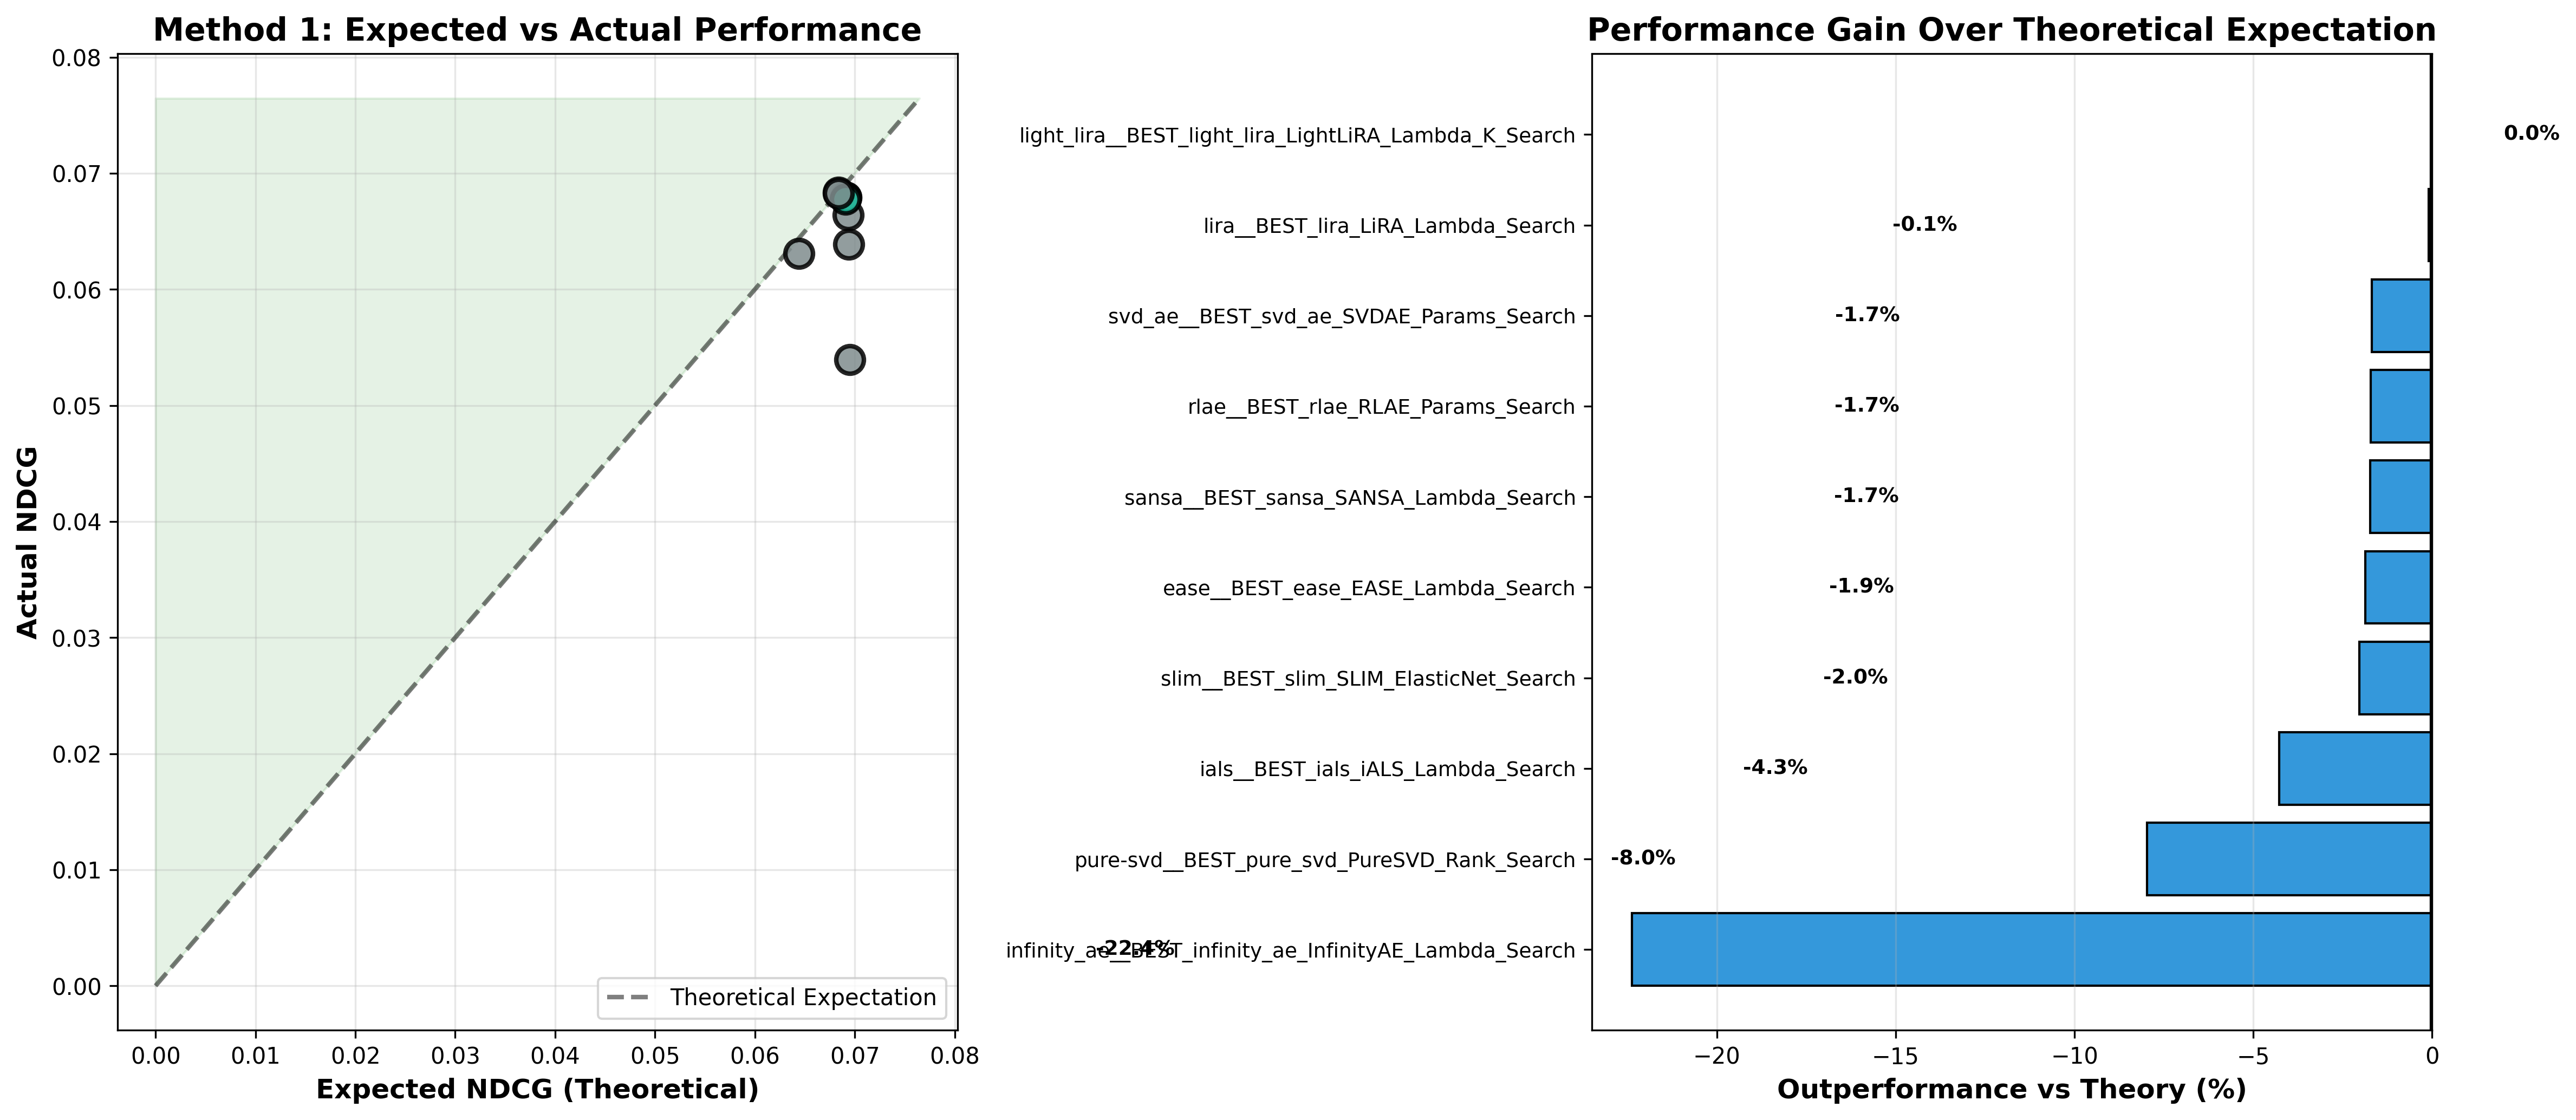

Source data for this figure (header and first rows):
Model, Run, NDCG, LongTailCoverage, Delta_Tail, Expected_Loss_NDCG, Actual_Loss_NDCG, Expected_NDCG, Efficiency, Outperformance_Pct, Is_CSAR
svd_ae, svd_ae__BEST_svd_ae_SVDAE_Params_Search, 0.06792, 0.01036, -0.01756, -0.00072, 0.0004472, 0.06909, -1.61, -1.689, False
ials, ials__BEST_ials_iALS_Lambda_Search, 0.0664, 0.003602, -0.02431, -0.000997, 0.001966, 0.06936, -0.5072, -4.271, False
sansa, sansa__BEST_sansa_SANSA_Lambda_Search, 0.06793, 0.009455, -0.01846, -0.000757, 0.0004408, 0.06912, -1.717, -1.733, False
slim, slim__BEST_slim_SLIM_ElasticNet_Search, 0.06311, 0.1243, 0.09635, 0.003951, 0.00526, 0.06442, 0.7511, -2.033, False
rlae, rlae__BEST_rlae_RLAE_Params_Search, 0.06792, 0.009905, -0.01801, -0.0007385, 0.0004467, 0.06911, -1.653, -1.715, False
light_lira, light_lira__BEST_light_lira_LightLiRA_La…, 0.06837, 0.02792, 0.0, 0.0, 0.0, 0.06837, 1.0, 0.0, False
pure-svd, pure-svd__BEST_pure_svd_PureSVD_Rank_Sea…, 0.06389, 0.002251, -0.02566, -0.001052, 0.004478, 0.06942, -0.235, -7.966, False
ease, ease__BEST_ease_EASE_Lambda_Search, 0.06776, 0.01126, -0.01666, -0.0006831, 0.0006032, 0.06905, -1.133, -1.863, False
infinity_ae, infinity_ae__BEST_infinity_ae_InfinityAE…, 0.05396, 0.0, -0.02792, -0.001145, 0.01441, 0.06951, -0.07943, -22.38, False
lira, lira__BEST_lira_LiRA_Lambda_Search, 0.06829, 0.02837, 0.0004502, 1.8462433472063772e-05, 7.900293901928757e-05, 0.06835, 0.0, -0.08858, False
